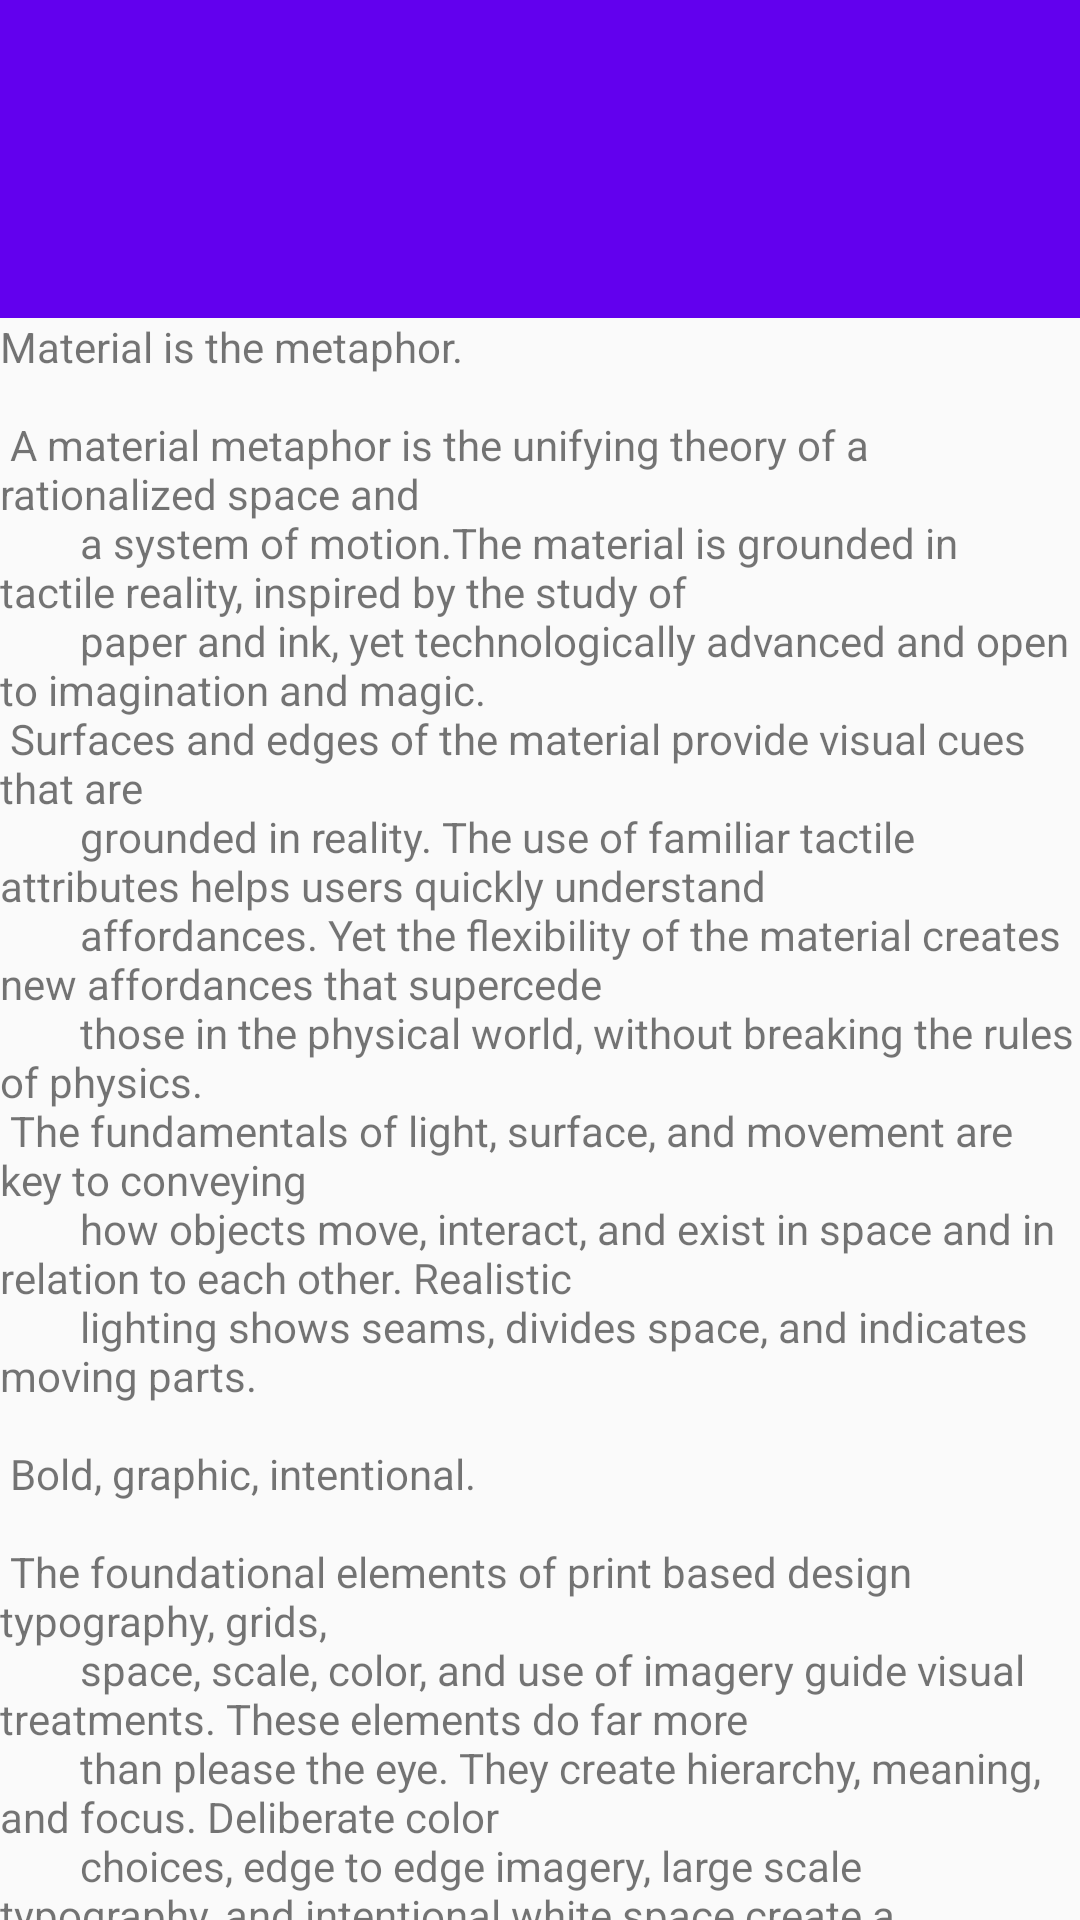

This screen was rendered from an Android layout file. Write that file and the resources it references.
<!-- AndroidManifest.xml: application theme AppTheme.NoActionBar -->
<!-- res/layout/activity_appbar.xml -->
<?xml version="1.0" encoding="utf-8"?>
<android.support.design.widget.CoordinatorLayout xmlns:android="http://schemas.android.com/apk/res/android"
                                                 android:layout_width="match_parent"
                                                 android:layout_height="match_parent"
                                                 xmlns:app="http://schemas.android.com/apk/res-auto"
                                                 android:fitsSystemWindows="true"
                                                 android:orientation="vertical">

    <android.support.design.widget.AppBarLayout
        android:layout_width="match_parent"
        android:layout_height="wrap_content"
        android:fitsSystemWindows="true">

        <android.support.v7.widget.Toolbar
            android:id="@+id/toolbar"
            app:layout_scrollFlags="scroll"
            android:layout_width="match_parent"
            android:layout_height="wrap_content">
        </android.support.v7.widget.Toolbar>

        <ImageView
            app:layout_scrollFlags="scroll|enterAlways|exitUntilCollapsed"
            android:minHeight="50dp"
            android:layout_width="match_parent"
            android:layout_height="match_parent"
            android:fitsSystemWindows="true"
            android:scaleType="centerCrop"
            android:src="@drawable/mm"/>
    </android.support.design.widget.AppBarLayout>

    
    <android.support.v4.widget.NestedScrollView
        xmlns:android="http://schemas.android.com/apk/res/android"
        xmlns:app="http://schemas.android.com/apk/res-auto"
        xmlns:tools="http://schemas.android.com/tools"
        android:layout_width="match_parent"
        android:layout_height="match_parent"
        app:layout_behavior="@string/appbar_scrolling_view_behavior"
        tools:context="com.arvin.materialapp.ScrollingActivity"
        tools:showIn="@layout/activity_scrolling">

        <TextView
            android:layout_width="wrap_content"
            android:layout_height="wrap_content"
            android:layout_margin="@dimen/text_margin"
            android:text="@string/large_text"/>

    </android.support.v4.widget.NestedScrollView>
</android.support.design.widget.CoordinatorLayout>
<!-- res/layout/activity_scrolling.xml (included above) -->
<?xml version="1.0" encoding="utf-8"?>
<android.support.design.widget.CoordinatorLayout
    xmlns:android="http://schemas.android.com/apk/res/android"
    xmlns:app="http://schemas.android.com/apk/res-auto"
    xmlns:tools="http://schemas.android.com/tools"
    android:layout_width="match_parent"
    android:layout_height="match_parent"
    android:fitsSystemWindows="true"
    tools:context="com.arvin.materialapp.ScrollingActivity">

    <android.support.design.widget.AppBarLayout
        android:id="@+id/app_bar"
        android:layout_width="match_parent"
        android:layout_height="@dimen/app_bar_height"
        android:fitsSystemWindows="true"
        android:theme="@style/AppTheme.AppBarOverlay">

        <android.support.design.widget.CollapsingToolbarLayout
            android:id="@+id/toolbar_layout"
            android:layout_width="match_parent"
            android:layout_height="match_parent"
            android:fitsSystemWindows="true"
            app:contentScrim="?attr/colorPrimary"
            app:layout_scrollFlags="scroll|exitUntilCollapsed">

            <android.support.v7.widget.Toolbar
                android:id="@+id/toolbar"
                android:layout_width="match_parent"
                android:layout_height="?attr/actionBarSize"
                app:layout_collapseMode="pin"
                app:popupTheme="@style/AppTheme.PopupOverlay"/>

        </android.support.design.widget.CollapsingToolbarLayout>
    </android.support.design.widget.AppBarLayout>

    <include layout="@layout/content_scrolling"/>

    <android.support.design.widget.FloatingActionButton
        android:id="@+id/fab"
        android:layout_width="wrap_content"
        android:layout_height="wrap_content"
        android:layout_margin="@dimen/fab_margin"
        app:layout_anchor="@id/app_bar"
        app:layout_anchorGravity="bottom|end"
        app:srcCompat="@android:drawable/ic_dialog_email"/>

</android.support.design.widget.CoordinatorLayout>
<!-- res/layout/content_scrolling.xml (included above) -->
<?xml version="1.0" encoding="utf-8"?>
<android.support.v4.widget.NestedScrollView
    xmlns:android="http://schemas.android.com/apk/res/android"
    xmlns:app="http://schemas.android.com/apk/res-auto"
    xmlns:tools="http://schemas.android.com/tools"
    android:layout_width="match_parent"
    android:layout_height="match_parent"
    app:layout_behavior="@string/appbar_scrolling_view_behavior"
    tools:context="com.arvin.materialapp.ScrollingActivity"
    tools:showIn="@layout/activity_scrolling">

    <TextView
        android:layout_width="wrap_content"
        android:layout_height="wrap_content"
        android:layout_margin="@dimen/text_margin"
        android:text="@string/large_text"/>

</android.support.v4.widget.NestedScrollView>
<!-- resources referenced by this layout -->
<resources>

</resources>
